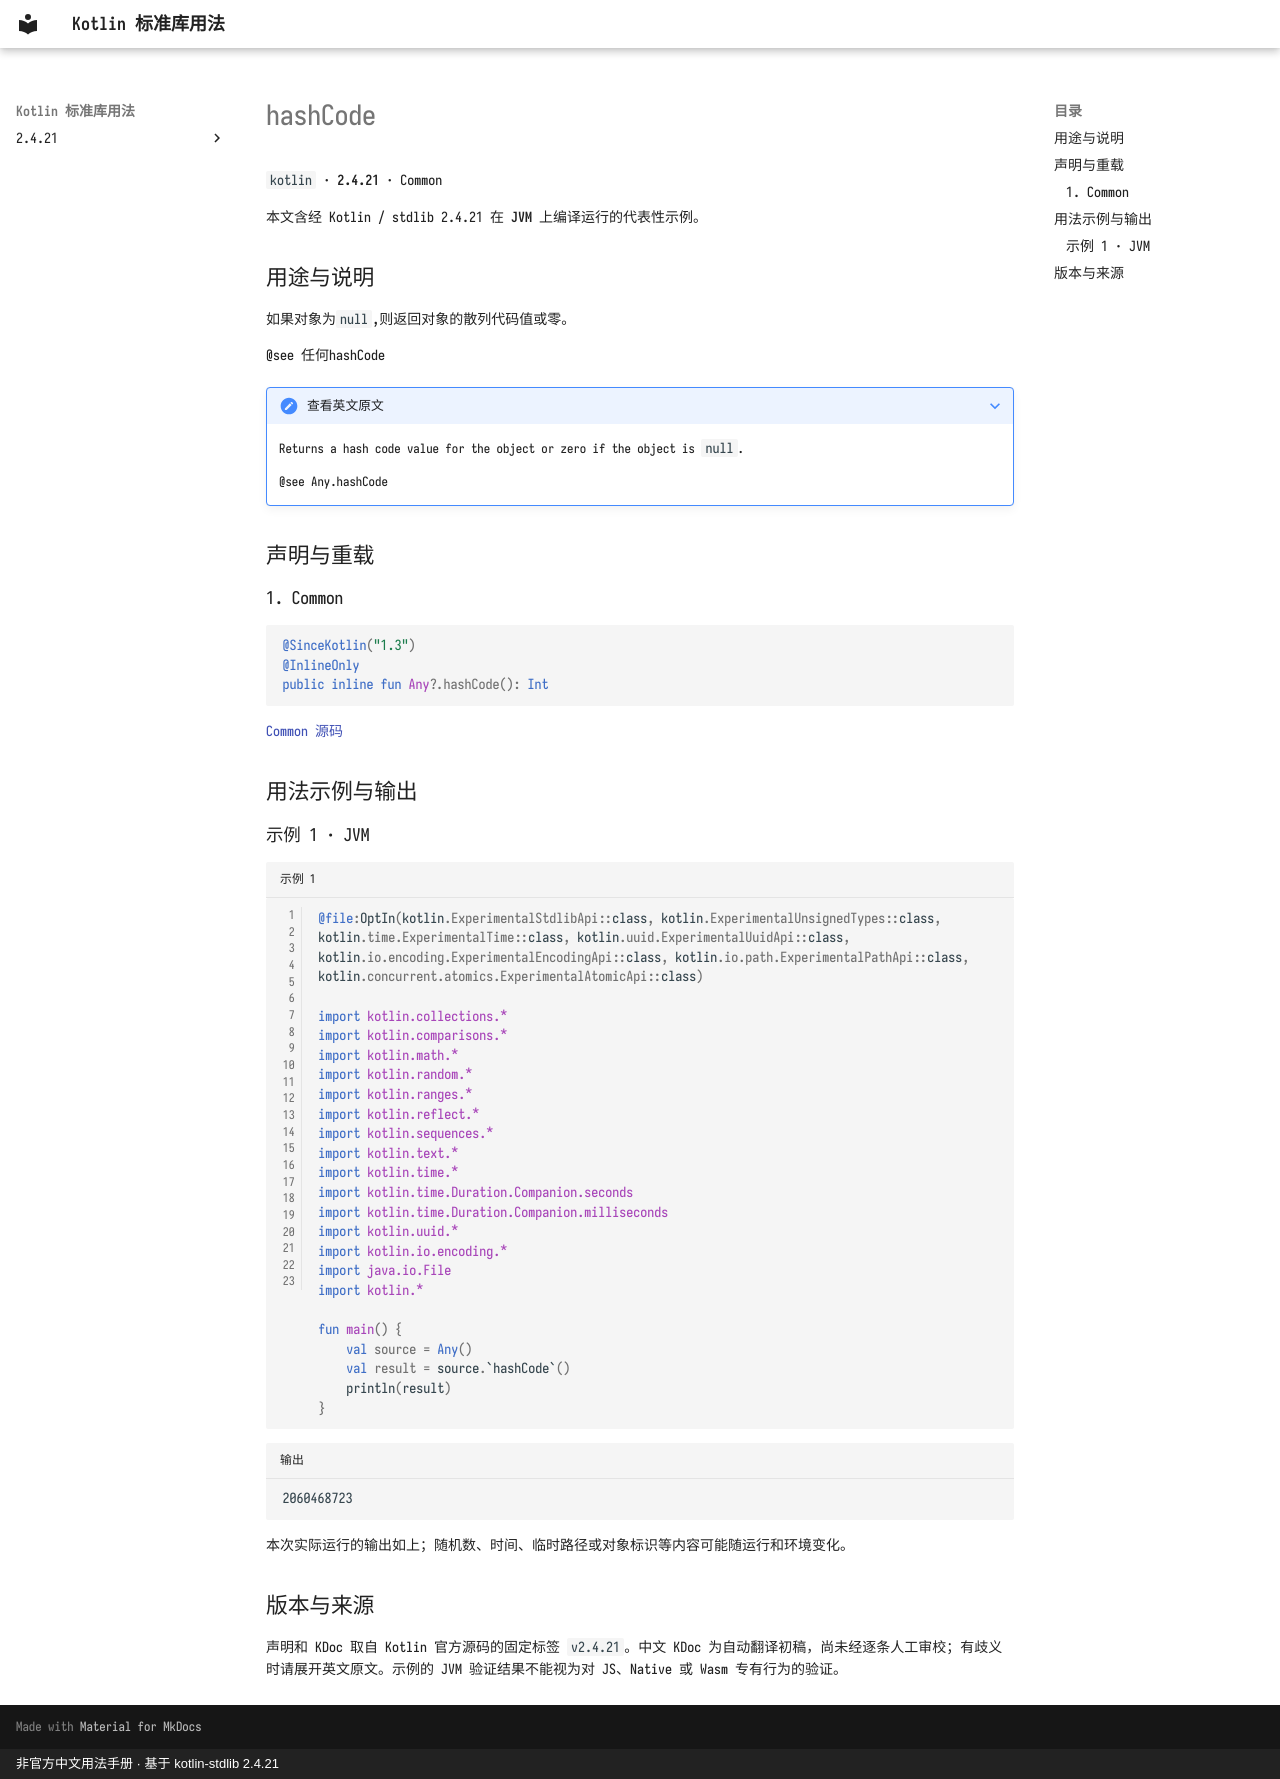

repository: oooooooko/kotlin-stdlib-docs · page: zh/api/kotlin/hashcode--2c96c87e/index.html · generator: mkdocs · copyright: 非官方中文用法手册 · 基于 kotlin-stdlib 2.4.21

# hashCode

`kotlin` · **2.4.21** · Common

本文含经 Kotlin / stdlib 2.4.21 在 **JVM** 上编译运行的代表性示例。

## 用途与说明

如果对象为`null`,则返回对象的散列代码值或零。

@see 任何hashCode

??? note "查看英文原文"

    Returns a hash code value for the object or zero if the object is `null`.
    
    @see Any.hashCode

## 声明与重载

### 1. Common

```kotlin
@SinceKotlin("1.3")
@InlineOnly
public inline fun Any?.hashCode(): Int
```

[Common 源码](https://github.com/JetBrains/kotlin/blob/v2.4.21/libraries/stdlib/src/kotlin/util/HashCode.kt#L11)

## 用法示例与输出

### 示例 1 · JVM

```kotlin title="示例 1" linenums="1"
@file:OptIn(kotlin.ExperimentalStdlibApi::class, kotlin.ExperimentalUnsignedTypes::class, kotlin.time.ExperimentalTime::class, kotlin.uuid.ExperimentalUuidApi::class, kotlin.io.encoding.ExperimentalEncodingApi::class, kotlin.io.path.ExperimentalPathApi::class, kotlin.concurrent.atomics.ExperimentalAtomicApi::class)

import kotlin.collections.*
import kotlin.comparisons.*
import kotlin.math.*
import kotlin.random.*
import kotlin.ranges.*
import kotlin.reflect.*
import kotlin.sequences.*
import kotlin.text.*
import kotlin.time.*
import kotlin.time.Duration.Companion.seconds
import kotlin.time.Duration.Companion.milliseconds
import kotlin.uuid.*
import kotlin.io.encoding.*
import java.io.File
import kotlin.*

fun main() {
    val source = Any()
    val result = source.`hashCode`()
    println(result)
}
```

```text title="输出"
2060468723
```

本次实际运行的输出如上；随机数、时间、临时路径或对象标识等内容可能随运行和环境变化。

## 版本与来源

声明和 KDoc 取自 Kotlin 官方源码的固定标签 `v2.4.21`。中文 KDoc 为自动翻译初稿，尚未经逐条人工审校；有歧义时请展开英文原文。示例的 JVM 验证结果不能视为对 JS、Native 或 Wasm 专有行为的验证。
